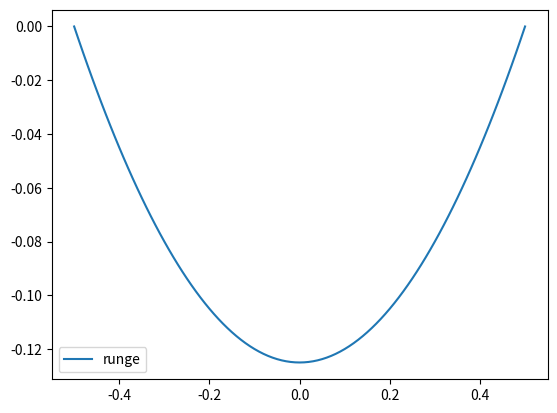

Reproduce this figure in Python.
#!/bin/env python3
import matplotlib.pyplot as plt




def f(x, y):
    return x
#(x0, y0) --- Cauchy, f = y' --- function, iters --- number of iterations, h - is step
def RungeKutt(x0, y0, f, iters, h):
    x = [x0]
    y = [y0]
    for i in range(0, iters):
        k1 = f(x[-1], y[-1])
        k2 = f(x[-1] + h/2, y[-1] + h/2*k1)
        k3 = f(x[-1] + h/2, y[-1] + h/2*k2)
        k4  =f(x[-1] + h, y[-1] + h*k3)
        x.append(x[-1] + h)
        y.append( y[-1] +  h/6*(k1+2*k2+2*k3 + k4))
    return (x, y)
x, y = RungeKutt(-0.5,0,f,100,0.01)

plt.plot(x,y, "-", label="runge");
plt.legend()
plt.show()
